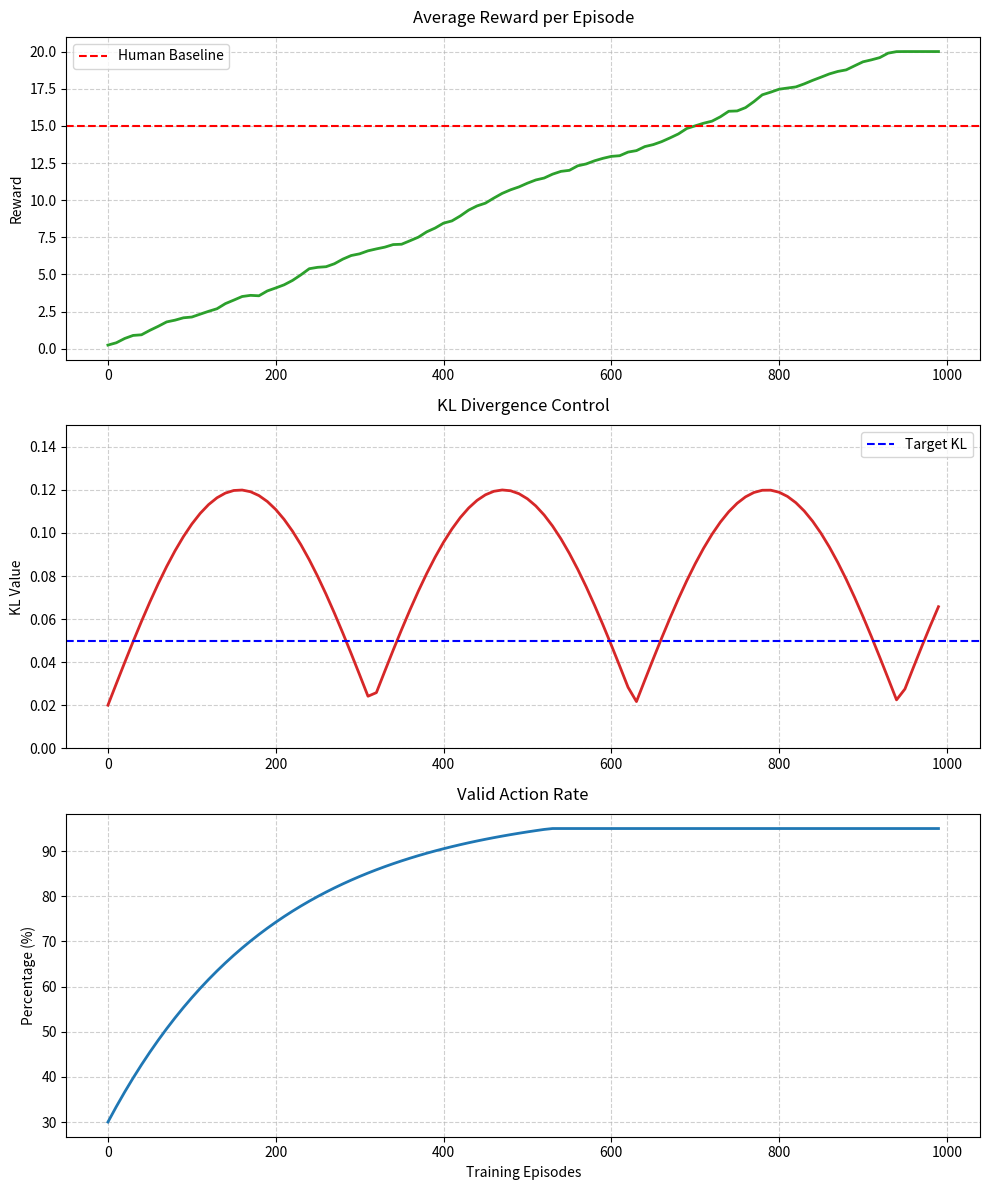

The script that saved this image:
# -*- coding: utf-8 -*-
"""
Created on Wed May 14 16:55:18 2025

[redacted]
"""

import matplotlib.pyplot as plt
import numpy as np

# 模拟训练数据
episodes = np.arange(0, 1000, 10)
mean_rewards = np.clip(np.cumsum(np.random.normal(0.2, 0.1, 100)), 0, 20)
kl_divergence = np.abs(np.sin(episodes/100)) * 0.1 + 0.02
valid_actions = np.minimum(0.3 + 0.7 * (1 - np.exp(-episodes/200)), 0.95)

# 创建图表
fig, (ax1, ax2, ax3) = plt.subplots(3, 1, figsize=(10, 12))

# 平均奖励曲线
ax1.plot(episodes, mean_rewards, color='#2ca02c', linewidth=2)
ax1.set_title('Average Reward per Episode', pad=10)
ax1.set_ylabel('Reward')
ax1.grid(True, linestyle='--', alpha=0.6)
ax1.axhline(y=15, color='r', linestyle='--', label='Human Baseline')
ax1.legend()

# KL散度曲线
ax2.plot(episodes, kl_divergence, color='#d62728', linewidth=2)
ax2.set_title('KL Divergence Control', pad=10)
ax2.set_ylabel('KL Value')
ax2.set_ylim(0, 0.15)
ax2.axhline(y=0.05, color='b', linestyle='--', label='Target KL')
ax2.grid(True, linestyle='--', alpha=0.6)
ax2.legend()

# 有效动作率曲线
ax3.plot(episodes, valid_actions*100, color='#1f77b4', linewidth=2)
ax3.set_title('Valid Action Rate', pad=10)
ax3.set_xlabel('Training Episodes')
ax3.set_ylabel('Percentage (%)')
ax3.grid(True, linestyle='--', alpha=0.6)

plt.tight_layout()
plt.savefig('training_metrics.png', dpi=300)
plt.show()